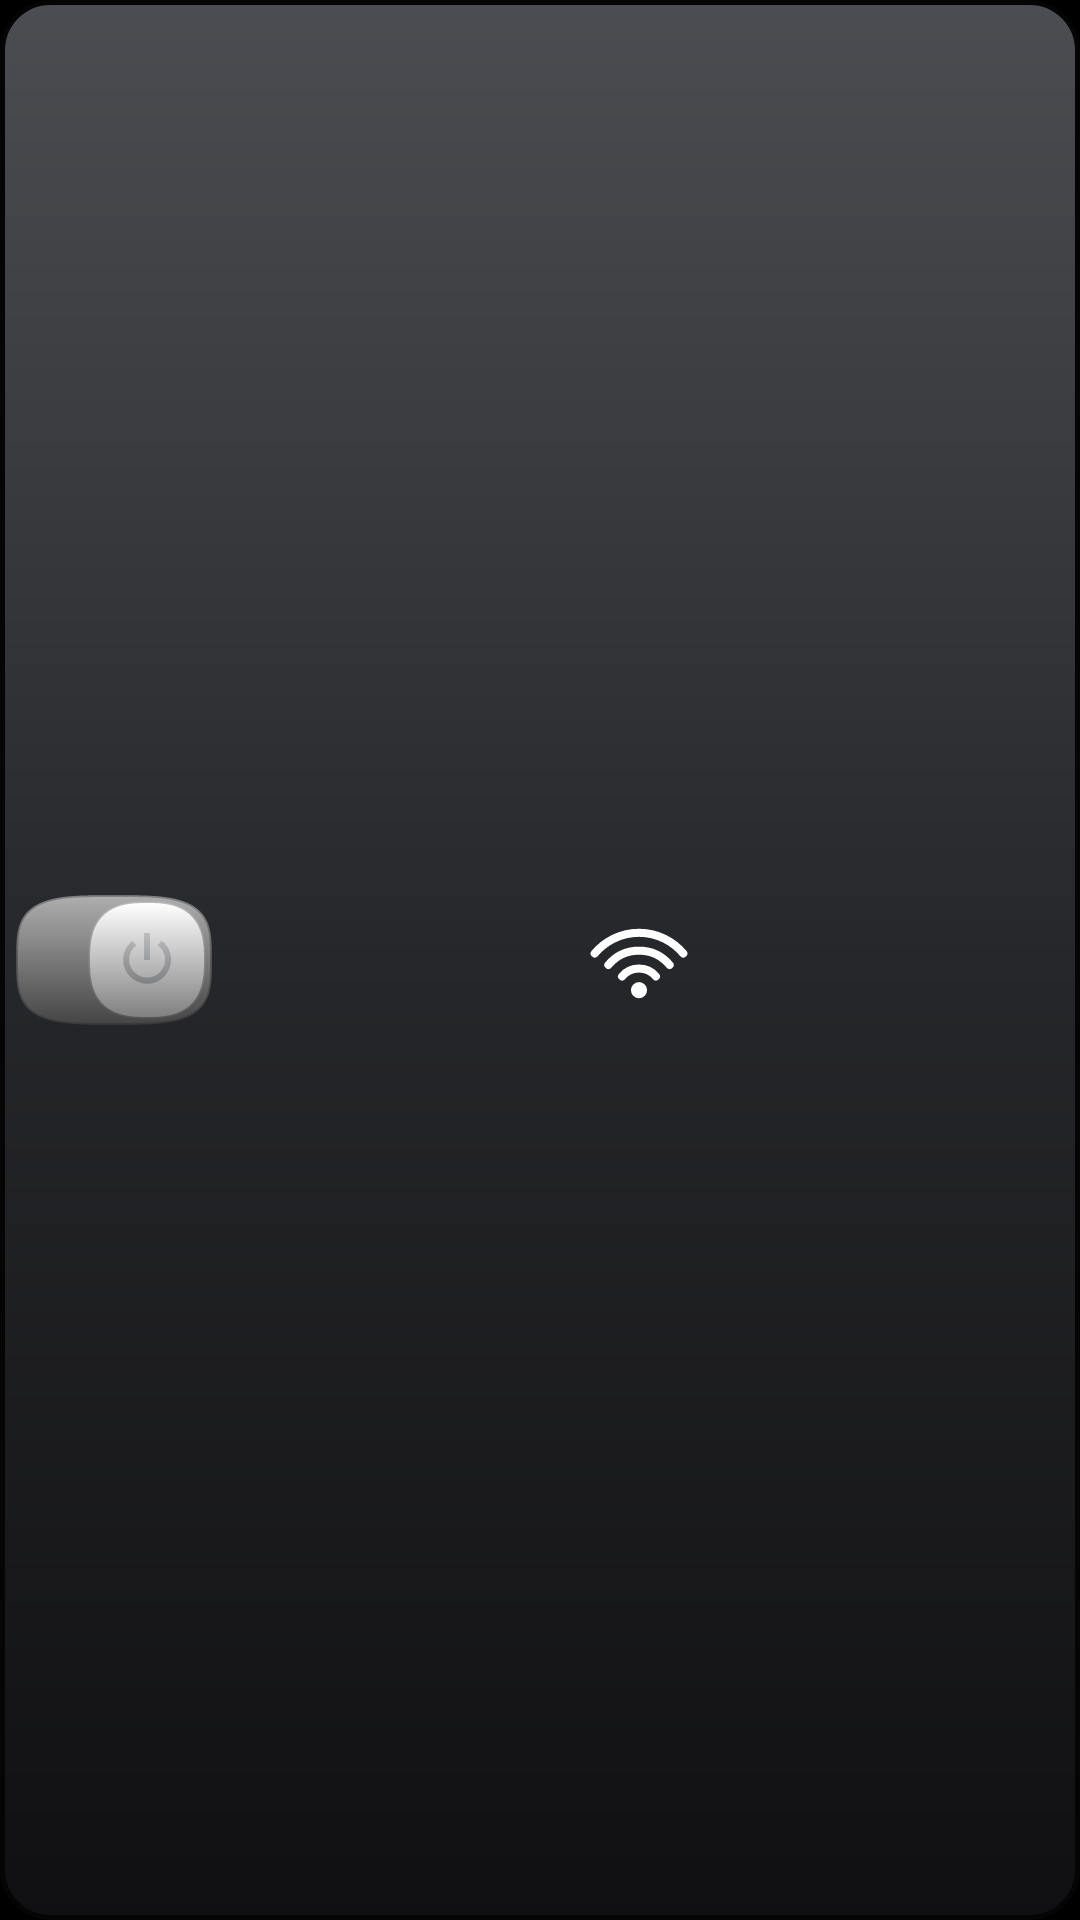

The Android layout XML behind this screen, and the referenced resources:
<!-- AndroidManifest.xml: application theme Theme.EtesianLauncher -->
<!-- res/layout/bc_switch.xml -->
<?xml version="1.0" encoding="utf-8"?>
<LinearLayout xmlns:android="http://schemas.android.com/apk/res/android"
    android:id="@+id/bc_root" android:layout_width="match_parent" android:layout_height="match_parent"
    android:layout_gravity="center" android:background="@drawable/bc_pill" android:gravity="center_vertical"
    android:orientation="horizontal" android:padding="5dp">
    
    <FrameLayout android:id="@+id/bc_power" android:layout_width="66dp" android:layout_height="44dp" android:background="@drawable/bc_power_off"/>
    <FrameLayout android:id="@+id/bc_side" android:layout_width="0dp" android:layout_height="match_parent" android:layout_weight="1">
        <ImageView android:id="@+id/bc_side_glyph" android:layout_width="34dp" android:layout_height="34dp" android:layout_gravity="center"
            android:src="@drawable/bc_glyph_wifi"/>
        <TextView android:id="@+id/bc_count" android:layout_width="22dp" android:layout_height="22dp" android:layout_gravity="top|end"
            android:layout_marginTop="2dp" android:layout_marginEnd="6dp" android:background="@drawable/bc_badge" android:gravity="center"
            android:textColor="#FFFFFFFF" android:textSize="11sp" android:textStyle="bold" android:fontFamily="etesian-text" android:visibility="gone"/>
    </FrameLayout>
</LinearLayout>
<!-- resources referenced by this layout -->
<resources>
  <!-- drawable bc_badge (drawable) -->
  <?xml version="1.0" encoding="utf-8"?>
  <shape xmlns:android="http://schemas.android.com/apk/res/android" android:shape="oval">
      <gradient android:angle="270" android:startColor="#FF9AD24A" android:endColor="#FF4F8A14"/><stroke android:width="1.5dp" android:color="#FFFFFFFF"/></shape>
  <!-- drawable bc_glyph_wifi (drawable) -->
  <?xml version="1.0" encoding="utf-8"?>
  <vector xmlns:android="http://schemas.android.com/apk/res/android" android:width="24dp" android:height="24dp" android:viewportWidth="24" android:viewportHeight="24">
      <path android:strokeColor="#FFFFFFFF" android:strokeWidth="1.9" android:strokeLineCap="round" android:pathData="M8.02,15.86A5.2,5.2 0,0 1,15.98,15.86M4.80,13.16A9.4,9.4 0,0 1,19.20,13.16M1.58,10.46A13.6,13.6 0,0 1,22.42,10.46"/>
      <path android:fillColor="#FFFFFFFF" android:pathData="M12,17.2a1.9,1.9 0,1 1,0 3.8a1.9,1.9 0,1 1,0 -3.8z"/>
  </vector>
  <!-- drawable bc_pill (drawable) -->
  <?xml version="1.0" encoding="utf-8"?>
  <layer-list xmlns:android="http://schemas.android.com/apk/res/android">
      <item><shape><gradient android:angle="270" android:startColor="#FF4C4D52" android:centerColor="#FF26272A" android:endColor="#FF101012"/>
          <corners android:radius="16dp"/><stroke android:width="1.5dp" android:color="#FF050506"/></shape></item>
  </layer-list>
  <!-- drawable bc_power_off: vector/xml drawable (drawable, 3662 chars, omitted) -->
  <style name="Theme.EtesianLauncher" parent="android:Theme.Material.NoActionBar">
          <item name="android:windowBackground">@android:color/black</item>
          <item name="android:colorBackground">@android:color/black</item>
          <item name="android:statusBarColor">@android:color/transparent</item>
          <item name="android:navigationBarColor">@android:color/transparent</item>
          <item name="android:windowLightStatusBar">false</item>
          <item name="android:windowShowWallpaper">false</item>
          <item name="android:colorAccent">#FF00A5E5</item>
          <item name="android:seekBarStyle">@style/Widget.Etesian.SeekBar</item>
      </style>
  <style name="Widget.Etesian.SeekBar" parent="android:Widget.Material.SeekBar">
          <item name="android:thumb">@drawable/n9_slider_thumb</item>
          <item name="android:thumbTint">@null</item>
          <item name="android:progressDrawable">@drawable/n9_slider_track</item>
          <item name="android:progressTint">@null</item>
          <item name="android:progressBackgroundTint">@null</item>
          <item name="android:splitTrack">false</item>
          <item name="android:minHeight">31dp</item>
          <item name="android:maxHeight">31dp</item>
      </style>
  <!-- drawable n9_slider_thumb: vector/xml drawable (drawable, 4424 chars, omitted) -->
  <!-- drawable n9_slider_track (drawable) -->
  <?xml version="1.0" encoding="utf-8"?>
  <layer-list xmlns:android="http://schemas.android.com/apk/res/android">
      <item android:id="@android:id/background" android:gravity="center_vertical|fill_horizontal">
          <shape><size android:height="4dp"/><corners android:radius="1dp"/><solid android:color="#FF3A3A3A"/></shape>
      </item>
      <item android:id="@android:id/progress" android:gravity="center_vertical|fill_horizontal">
          <clip><shape><size android:height="4dp"/><corners android:radius="1dp"/>
              <gradient android:angle="270" android:startColor="#FF4195DE" android:endColor="#FF1885DE"/></shape></clip>
      </item>
  </layer-list>
</resources>
